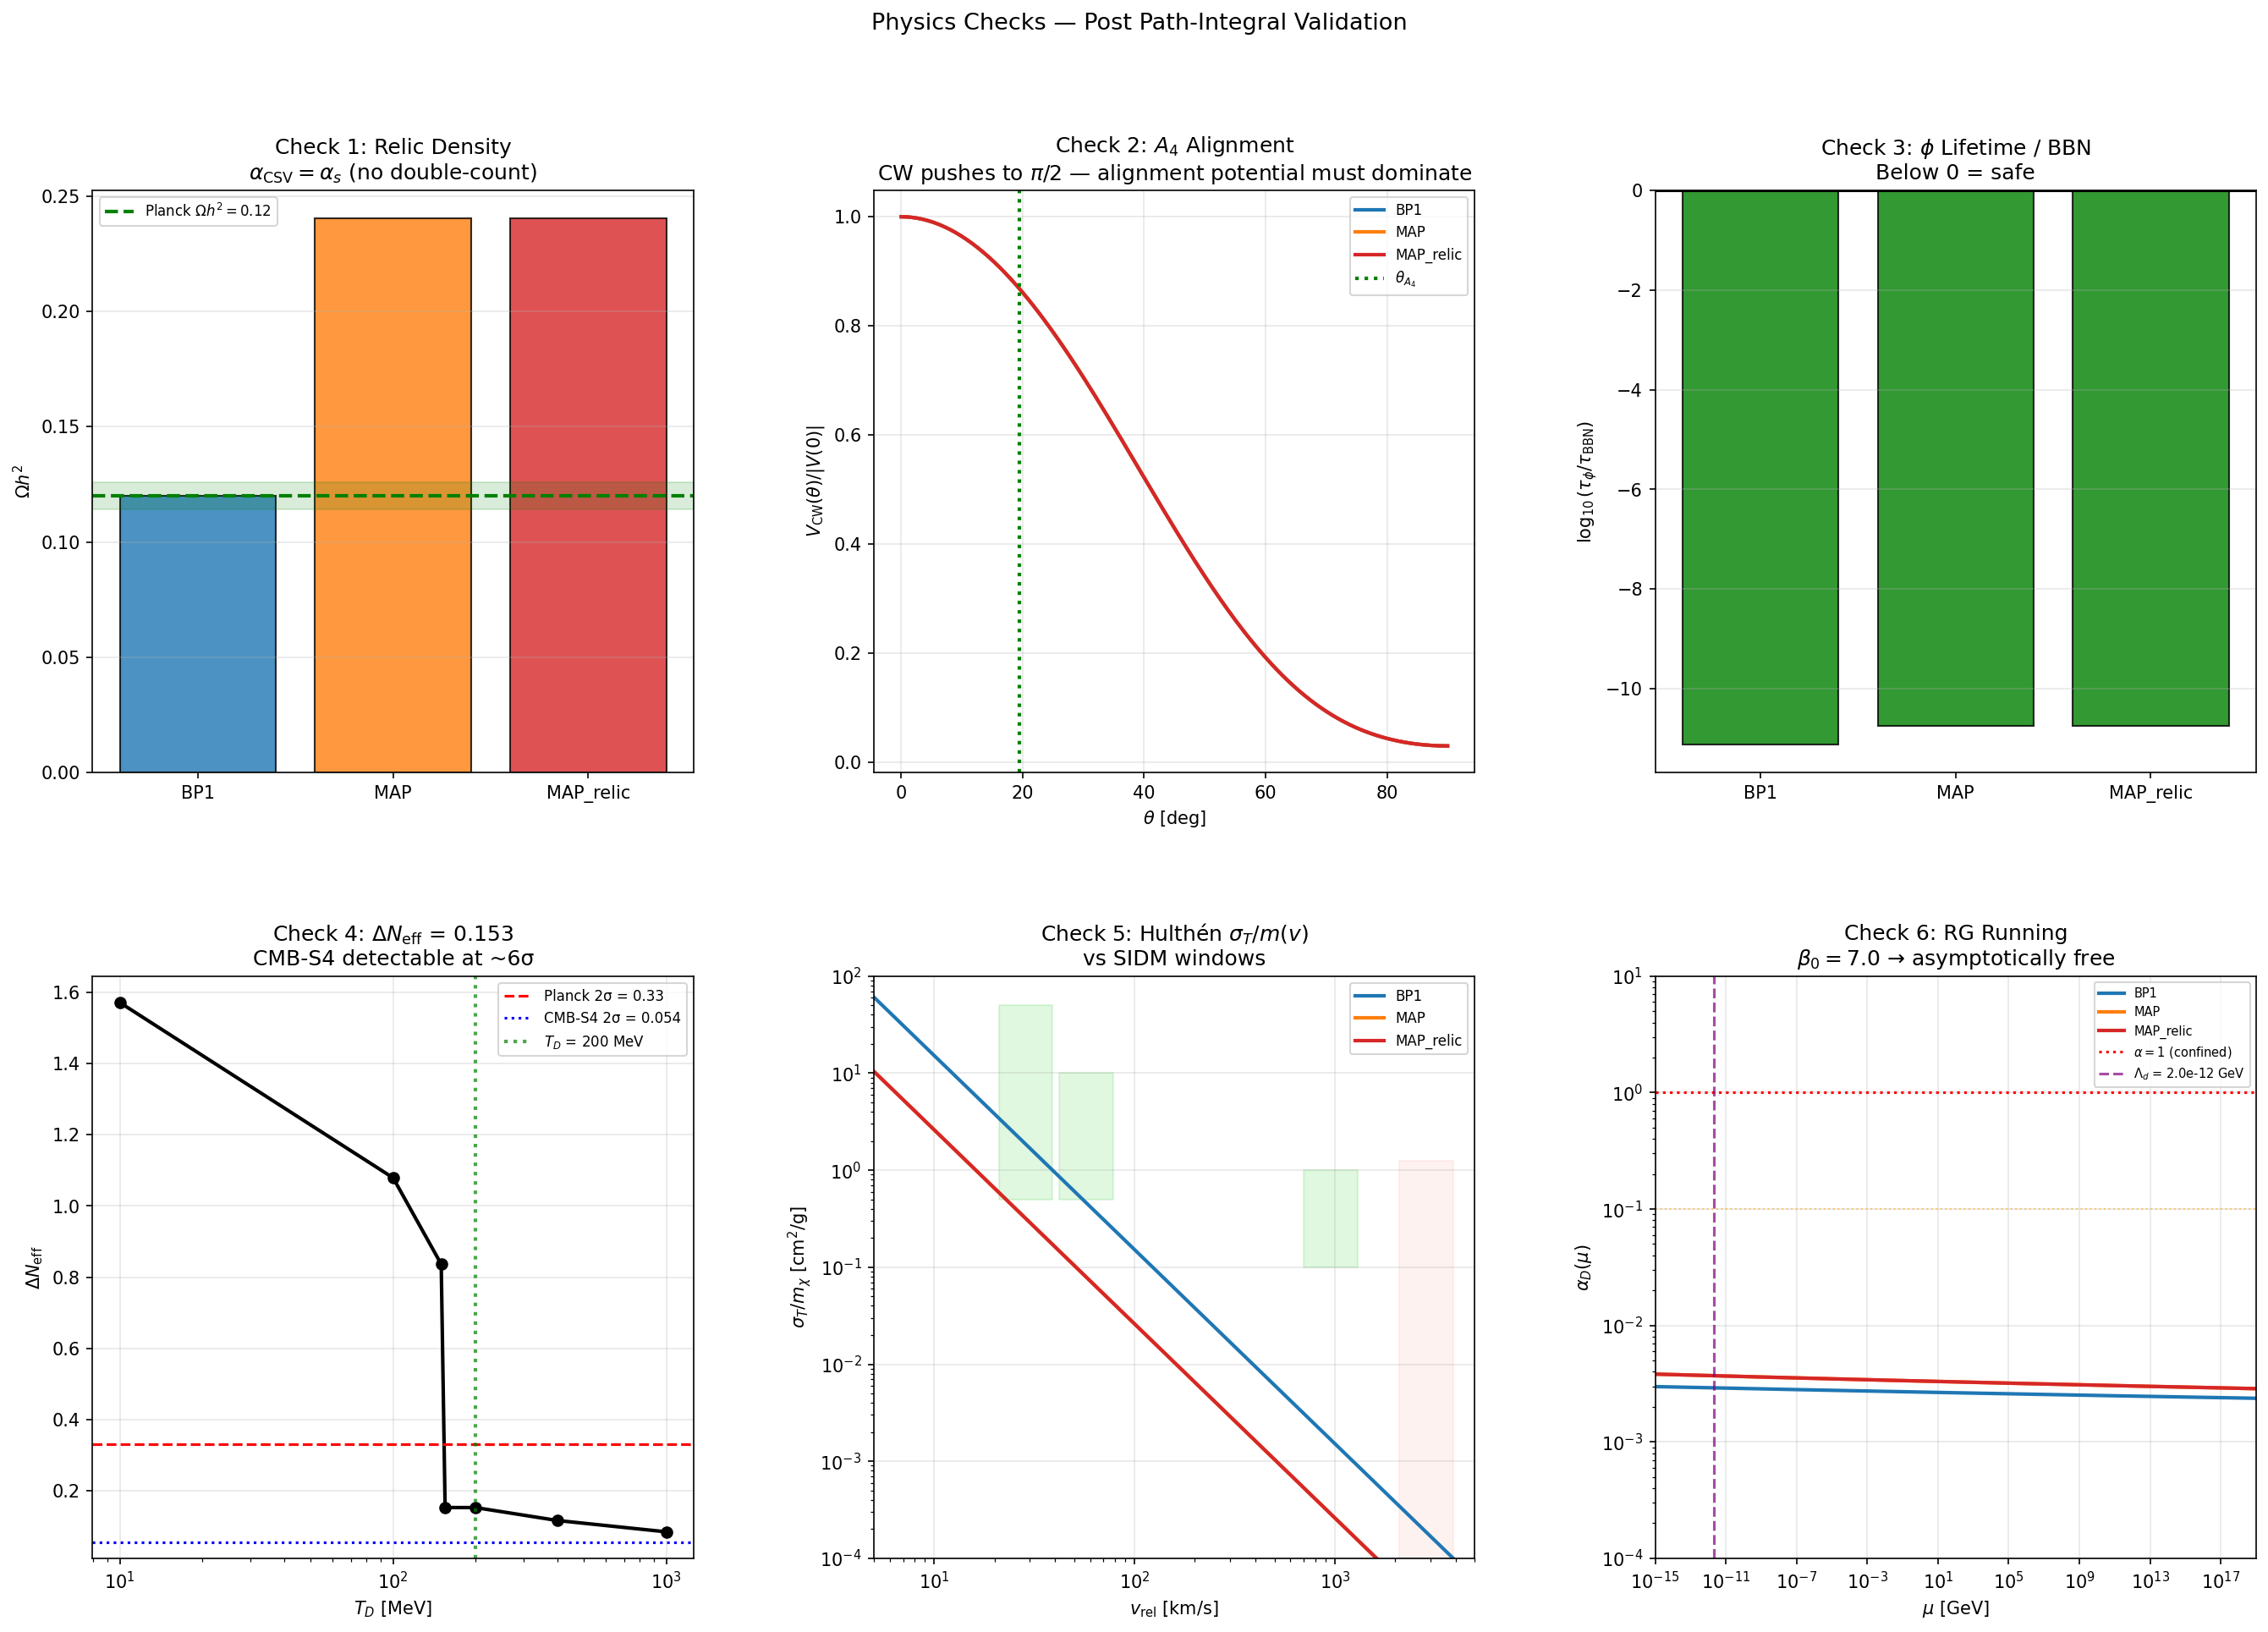

Data behind this chart, as committed beside it:
check, key, value, status
C1_relic, BP1, Oh2=0.1200, PASS
C1_relic, MAP, Oh2=0.2406, FAIL
C1_relic, MAP_relic, Oh2=0.2406, FAIL
C2_A4, BP1, DV=-3.5262e+04, natural=0.965
C2_A4, MAP, DV=-3.7001e+05, natural=0.965
C2_A4, MAP_relic, DV=-3.7001e+05, natural=0.965
C3_BBN, BP1, tau=7.56e-12s, SAFE
C3_BBN, MAP, tau=1.83e-11s, SAFE
C3_BBN, MAP_relic, tau=1.83e-11s, SAFE
C4_Neff, T_D=1000, dNeff=0.0845, 
C4_Neff, T_D=400, dNeff=0.1163, 
C4_Neff, T_D=200, dNeff=0.1528, 
C4_Neff, T_D=155, dNeff=0.1528, 
C4_Neff, T_D=150, dNeff=0.8365, 
C4_Neff, T_D=100, dNeff=1.0792, 
C4_Neff, T_D=10, dNeff=1.5714, 
C5_Sommerfeld, see_full_output, , 
C6_RG, asymp_free, beta0=7.00, YES
